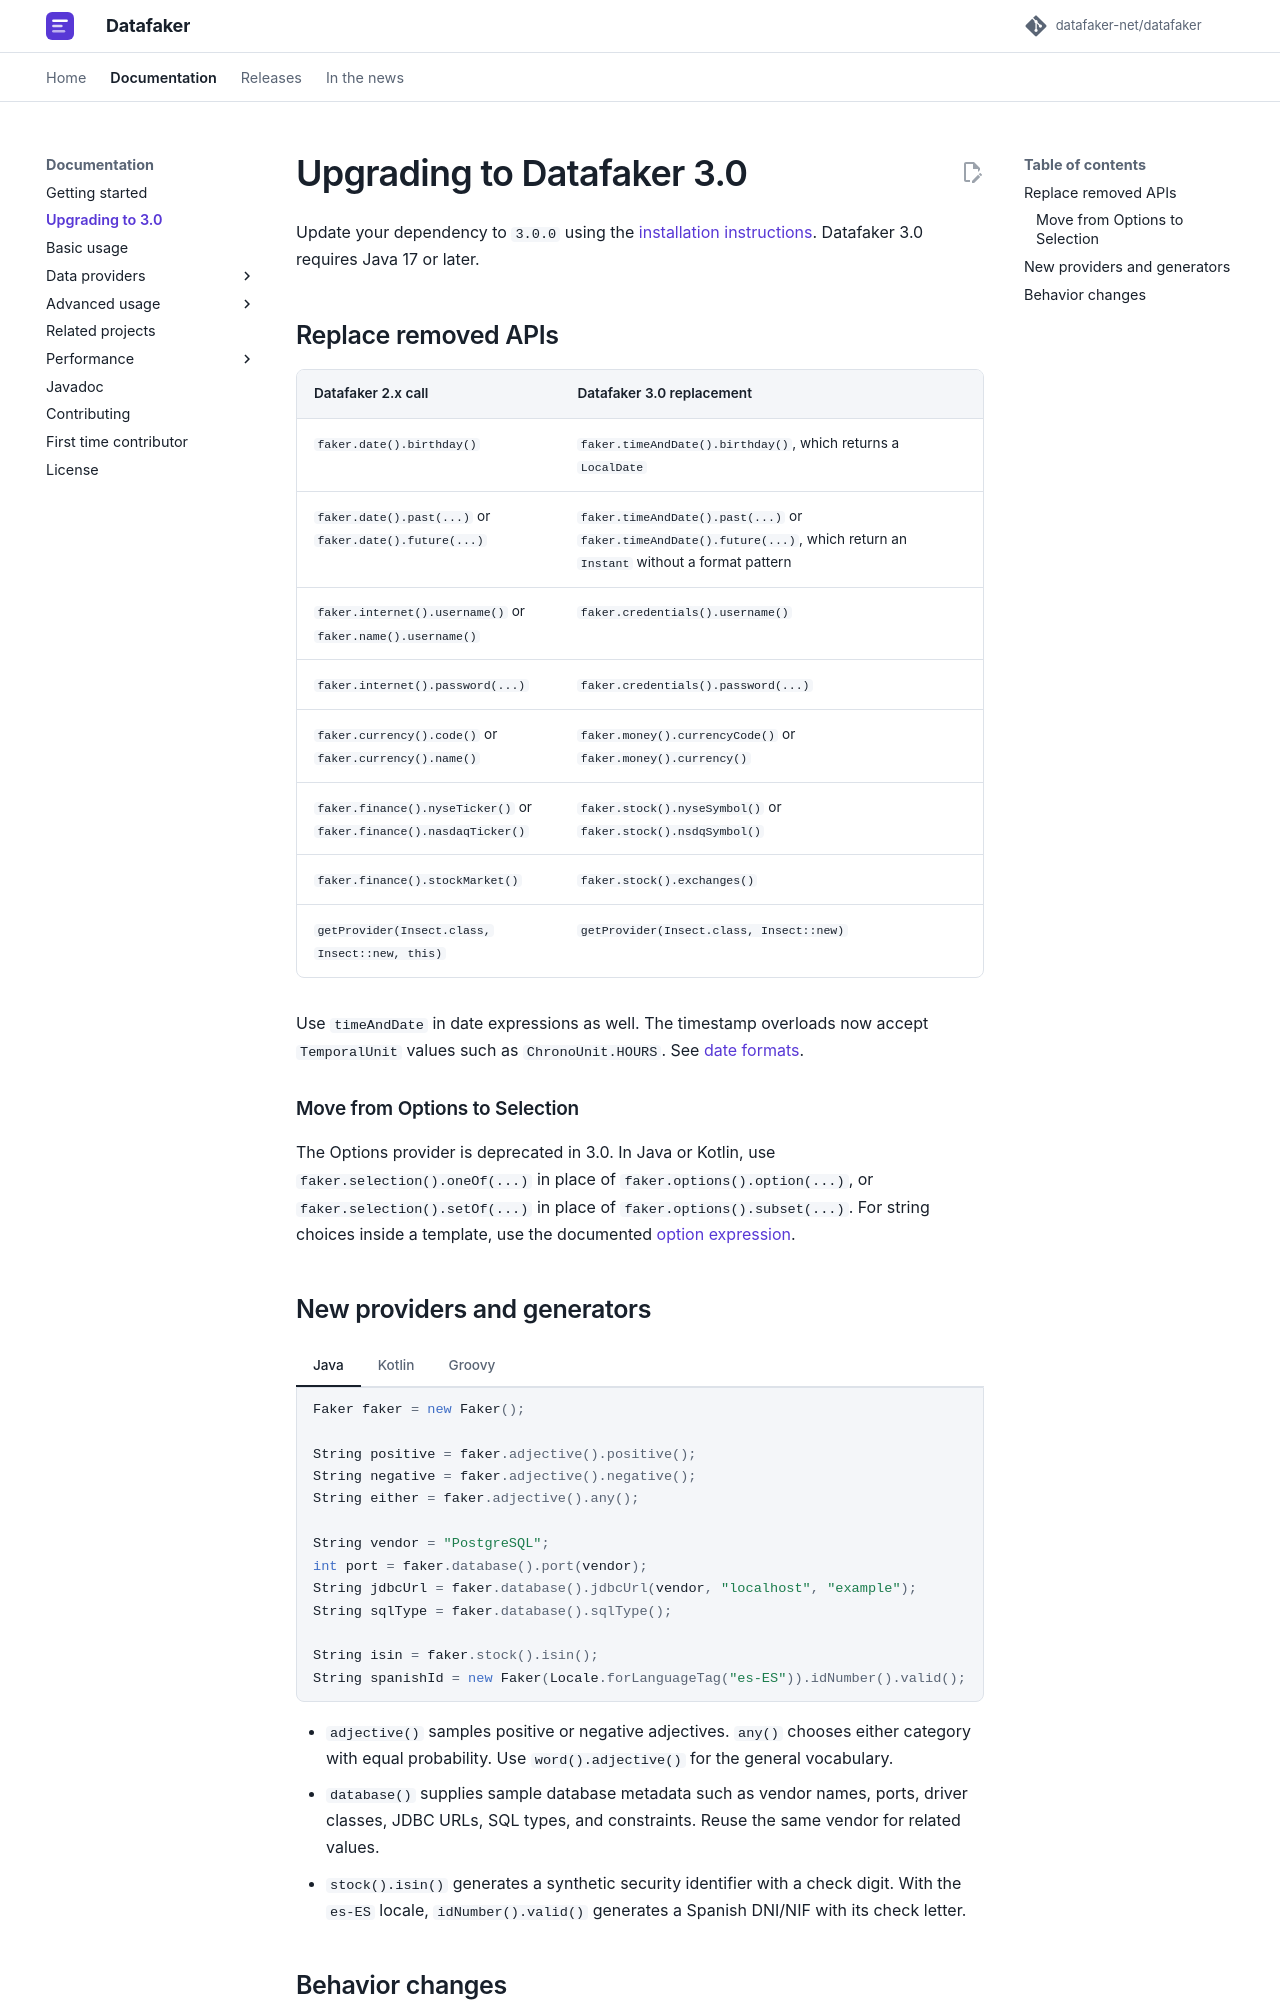

repository: datafaker-net/datafaker · page: documentation/upgrade-3.0/index.html · generator: mkdocs

# Upgrading to Datafaker 3.0

Update your dependency to `3.0.0` using the [installation instructions](getting-started.md#installation). Datafaker 3.0 requires Java 17 or later.

## Replace removed APIs

| Datafaker 2.x call | Datafaker 3.0 replacement |
| --- | --- |
| `faker.date().birthday()` | `faker.timeAndDate().birthday()`, which returns a `LocalDate` |
| `faker.date().past(...)` or `faker.date().future(...)` | `faker.timeAndDate().past(...)` or `faker.timeAndDate().future(...)`, which return an `Instant` without a format pattern |
| `faker.internet().username()` or `faker.name().username()` | `faker.credentials().username()` |
| `faker.internet().password(...)` | `faker.credentials().password(...)` |
| `faker.currency().code()` or `faker.currency().name()` | `faker.money().currencyCode()` or `faker.money().currency()` |
| `faker.finance().nyseTicker()` or `faker.finance().nasdaqTicker()` | `faker.stock().nyseSymbol()` or `faker.stock().nsdqSymbol()` |
| `faker.finance().stockMarket()` | `faker.stock().exchanges()` |
| `getProvider(Insect.class, Insect::new, this)` | `getProvider(Insect.class, Insect::new)` |

Use `timeAndDate` in date expressions as well. The timestamp overloads now accept `TemporalUnit` values such as `ChronoUnit.HOURS`. See [date formats](date-format.md).

### Move from Options to Selection

The Options provider is deprecated in 3.0. In Java or Kotlin, use `faker.selection().oneOf(...)` in place of `faker.options().option(...)`, or `faker.selection().setOf(...)` in place of `faker.options().subset(...)`. For string choices inside a template, use the documented [option expression](expressions.md#options).
